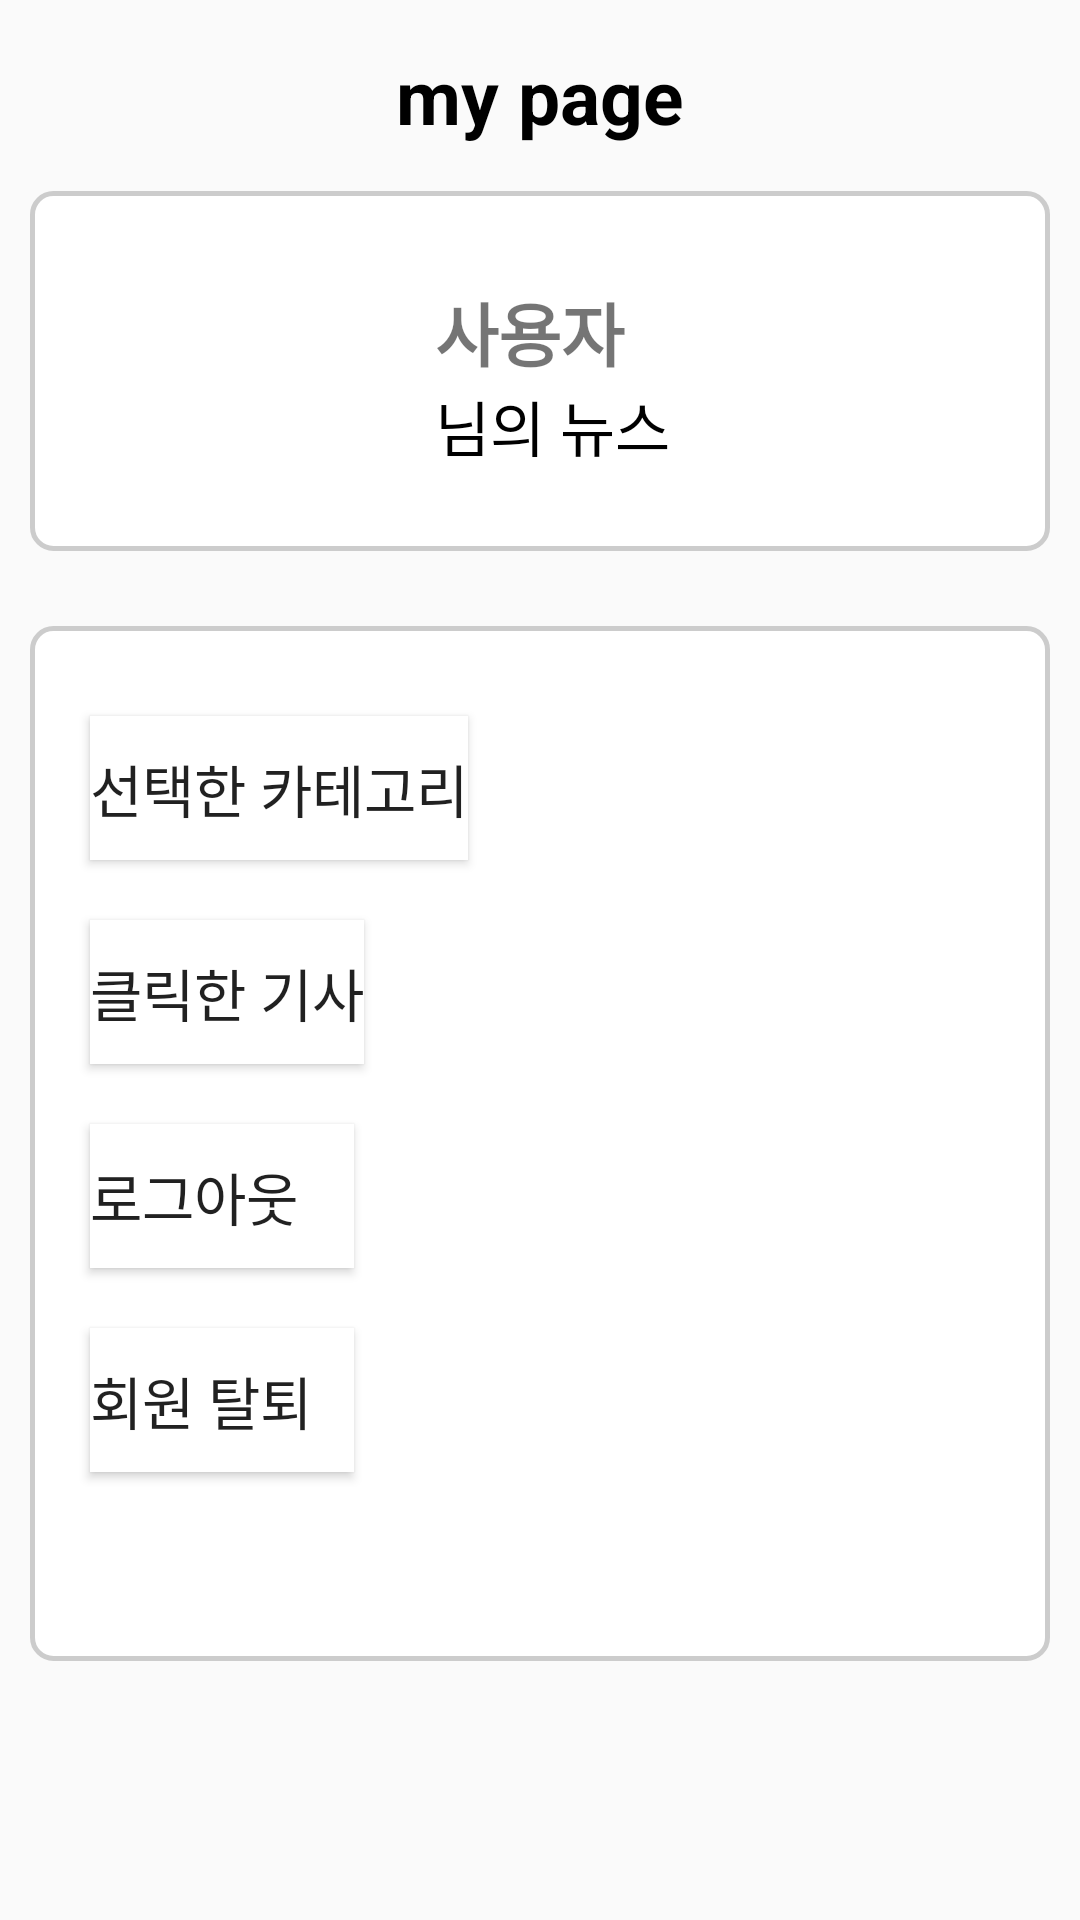

The Android layout XML behind this screen, and the referenced resources:
<!-- AndroidManifest.xml: application theme Theme.NewKey -->
<!-- res/layout/fragment_mypage.xml -->
<ScrollView xmlns:android="http://schemas.android.com/apk/res/android"
    xmlns:app="http://schemas.android.com/apk/res-auto"
    xmlns:tools="http://schemas.android.com/tools"
    android:layout_width="match_parent"
    android:layout_height="match_parent"
    android:orientation="vertical" >
    <LinearLayout
        android:layout_width="match_parent"
        android:layout_height="match_parent"
        android:orientation="vertical" >

        <TextView
            android:id="@+id/textView1"
            android:layout_width="wrap_content"
            android:layout_height="wrap_content"
            android:layout_gravity="center"
            android:layout_marginTop="15dp"
            android:text="my page"
            android:textColor="@color/black"
            android:textSize="25dp"
            android:textStyle="bold"/>

        <LinearLayout
            android:layout_width="match_parent"
            android:layout_height="match_parent"
            android:orientation="horizontal"
            android:background="@drawable/layoutbg"
            android:layout_marginTop="15dp"
            android:layout_marginLeft="10dp"
            android:layout_marginRight="10dp">

            <ImageView
                android:id="@+id/imageView"
                android:layout_width="100dp"
                android:layout_height="100dp"
                android:layout_gravity="center_vertical|center_horizontal"
                android:layout_marginLeft="15dp"
                android:layout_marginTop="10dp"
                android:layout_marginBottom="10dp"
                app:srcCompat="@drawable/ic_baseline_person_24" />

            <LinearLayout
                android:layout_width="match_parent"
                android:layout_height="match_parent"
                android:orientation="vertical" >

                <TextView
                    android:id="@+id/userid"
                    android:layout_width="match_parent"
                    android:layout_height="wrap_content"
                    android:layout_marginLeft="20dp"
                    android:layout_marginTop="30dp"
                    android:layout_marginRight="20dp"
                    android:text="사용자"
                    android:textStyle="bold"
                    android:textSize="23dp" />

                <TextView
                    android:id="@+id/name"
                    android:layout_width="match_parent"
                    android:layout_height="wrap_content"
                    android:layout_marginLeft="20dp"
                    android:layout_marginRight="20dp"
                    android:text="님의 뉴스"
                    android:textSize="20dp"
                    android:textColor="@color/black"/>
            </LinearLayout>
        </LinearLayout>

        <LinearLayout
            android:layout_width="match_parent"
            android:layout_height="345dp"
            android:layout_marginLeft="10dp"
            android:layout_marginTop="25dp"
            android:layout_marginRight="10dp"
            android:layout_marginBottom="20dp"
            android:background="@drawable/layoutbg"
            android:orientation="vertical">

            <Button
                android:id="@+id/sel_cat"
                android:layout_width="wrap_content"
                android:layout_height="wrap_content"
                android:layout_marginLeft="20dp"
                android:layout_marginTop="30dp"
                android:background="#FFFFFF"
                android:text="선택한 카테고리"
                android:textAlignment="textStart"
                android:textSize="19dp" />


            <Button
                android:id="@+id/view_news"
                android:layout_width="wrap_content"
                android:layout_height="wrap_content"
                android:layout_marginLeft="20dp"
                android:layout_marginTop="20dp"
                android:background="#FFFFFF"
                android:text="클릭한 기사"
                android:textAlignment="textStart"
                android:textSize="19dp" />

            <Button
                android:id="@+id/logout"
                android:layout_width="wrap_content"
                android:layout_height="wrap_content"
                android:layout_marginLeft="20dp"
                android:layout_marginTop="20dp"
                android:background="#FFFFFF"
                android:text="로그아웃"
                android:textAlignment="textStart"
                android:textSize="19dp" />

            <Button
                android:id="@+id/withdrawal"
                android:layout_width="wrap_content"
                android:layout_height="wrap_content"
                android:layout_marginLeft="20dp"
                android:layout_marginTop="20dp"
                android:background="#FFFFFF"
                android:text="회원 탈퇴"
                android:textAlignment="textStart"
                android:textSize="19dp" />
        </LinearLayout>
    </LinearLayout>
</ScrollView>
<!-- resources referenced by this layout -->
<resources>
  <color name="black">#FF000000</color>
  <!-- drawable layoutbg (drawable) -->
  <?xml version="1.0" encoding="utf-8"?>
  <shape
      xmlns:android="http://schemas.android.com/apk/res/android"
      android:shape="rectangle">
      <solid android:color="#FFFFFF" />
      <stroke android:color="#CCCCCC" android:width="1.5dp" />
      <corners android:radius="7dp" />
  </shape>
  <style name="Theme.NewKey" parent="Theme.AppCompat.Light.NoActionBar">
          
          <item name="colorPrimary">@color/purple_500</item>
          <item name="colorPrimaryVariant">@color/purple_700</item>
          <item name="colorOnPrimary">@color/white</item>
          
          <item name="colorSecondary">@color/teal_200</item>
          <item name="colorSecondaryVariant">@color/teal_700</item>
          <item name="colorOnSecondary">@color/black</item>
          
          <item name="android:statusBarColor" tools:targetApi="l">?attr/colorPrimaryVariant</item>
          
          <item name="windowNoTitle">true</item>
          <item name="android:windowFullscreen">true</item>
      </style>
  <color name="purple_500">#FF6200EE</color>
  <color name="purple_700">#FF3700B3</color>
  <color name="white">#FFFFFFFF</color>
  <color name="teal_200">#FF03DAC5</color>
  <color name="teal_700">#FF018786</color>
</resources>
